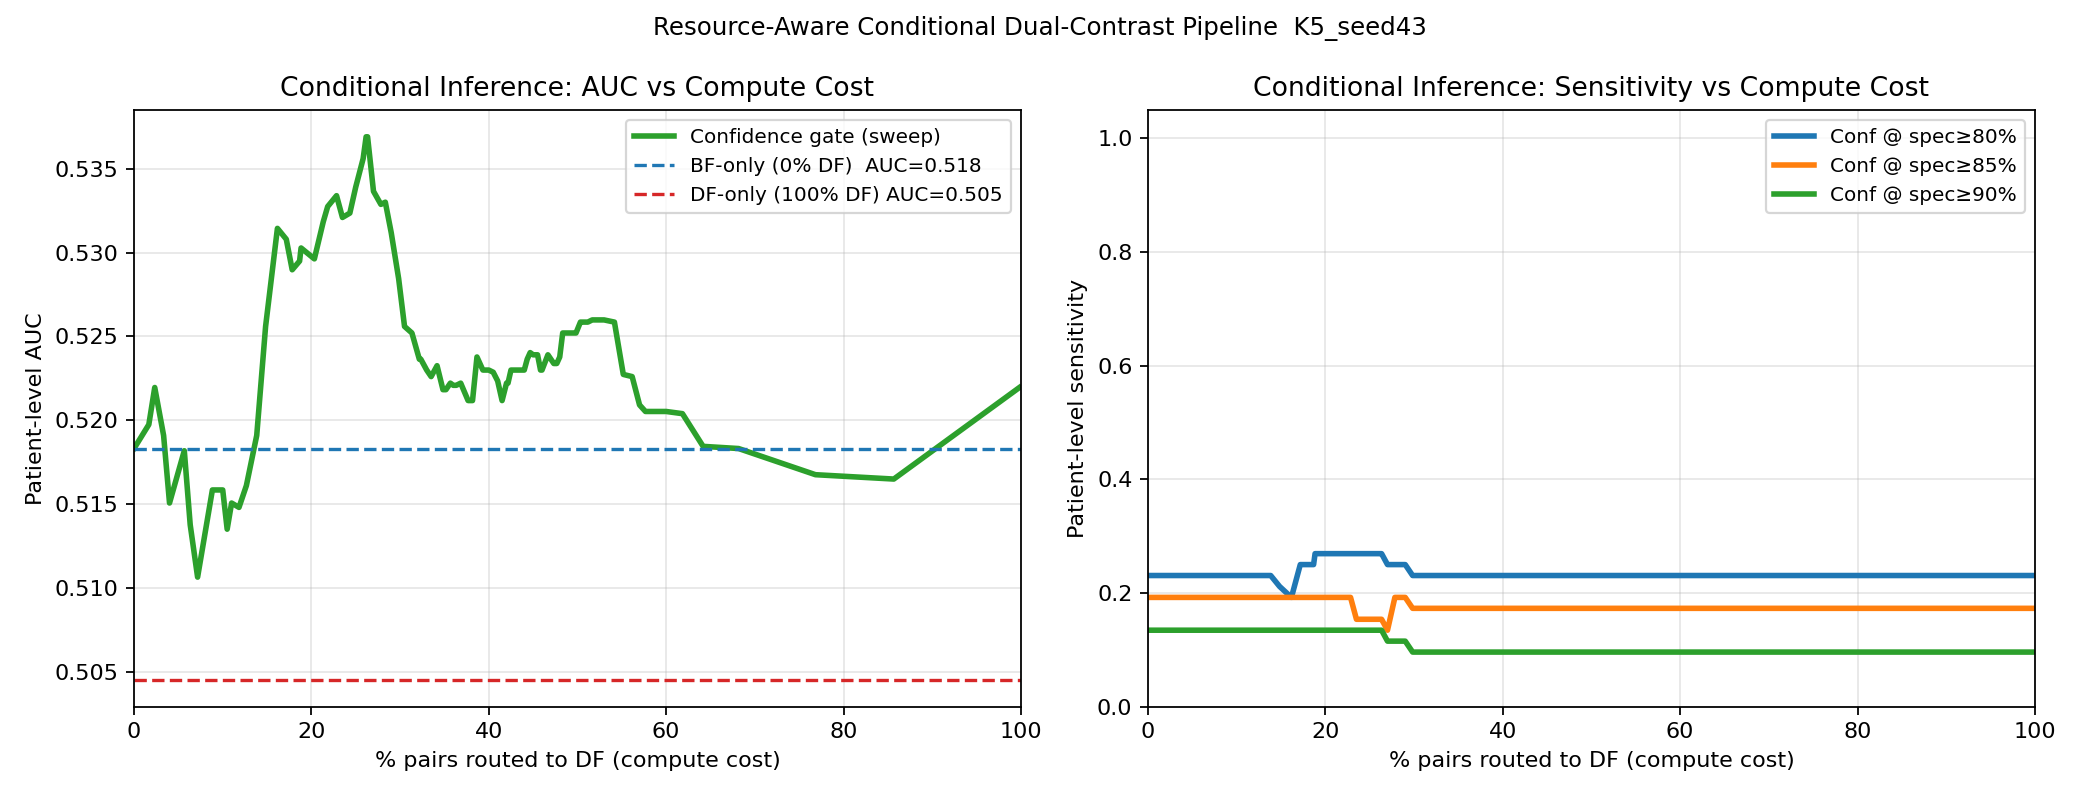

The table this chart was drawn from, first rows:
threshold, df_fraction, patient_auc, sensitivity_at_spec0p8, threshold_for_spec0p8, sensitivity_at_spec0p85, threshold_for_spec0p85, sensitivity_at_spec0p9, threshold_for_spec0p9
0.0007043, 0.0, 0.5183, 0.2308, 0.57, 0.1923, 0.6, 0.1346, 0.64
0.005688, 0.01667, 0.5198, 0.2308, 0.57, 0.1923, 0.6, 0.1346, 0.64
0.01067, 0.02333, 0.522, 0.2308, 0.57, 0.1923, 0.6, 0.1346, 0.64
0.01566, 0.03333, 0.5191, 0.2308, 0.57, 0.1923, 0.6, 0.1346, 0.64
0.02064, 0.04, 0.5151, 0.2308, 0.57, 0.1923, 0.6, 0.1346, 0.64
0.02562, 0.05667, 0.5182, 0.2308, 0.57, 0.1923, 0.6, 0.1346, 0.64
0.03061, 0.06333, 0.5138, 0.2308, 0.57, 0.1923, 0.6, 0.1346, 0.64
0.03559, 0.07167, 0.5107, 0.2308, 0.57, 0.1923, 0.6, 0.1346, 0.64
0.04057, 0.08833, 0.5159, 0.2308, 0.57, 0.1923, 0.6, 0.1346, 0.64
0.04556, 0.1, 0.5159, 0.2308, 0.57, 0.1923, 0.6, 0.1346, 0.64
0.05054, 0.105, 0.5135, 0.2308, 0.57, 0.1923, 0.6, 0.1346, 0.64
0.05552, 0.11, 0.5151, 0.2308, 0.57, 0.1923, 0.6, 0.1346, 0.64
0.06051, 0.1183, 0.5148, 0.2308, 0.57, 0.1923, 0.6, 0.1346, 0.64
0.06549, 0.1267, 0.5161, 0.2308, 0.57, 0.1923, 0.6, 0.1346, 0.64
0.07048, 0.1383, 0.5191, 0.2308, 0.545, 0.1923, 0.6, 0.1346, 0.64
0.07546, 0.1483, 0.5256, 0.2115, 0.505, 0.1923, 0.6, 0.1346, 0.64
0.08044, 0.1617, 0.5314, 0.1923, 0.5, 0.1923, 0.6, 0.1346, 0.64
0.08543, 0.1717, 0.5308, 0.25, 0.45, 0.1923, 0.6, 0.1346, 0.64
0.09041, 0.1783, 0.529, 0.25, 0.45, 0.1923, 0.6, 0.1346, 0.64
0.09539, 0.1867, 0.5295, 0.25, 0.45, 0.1923, 0.6, 0.1346, 0.64
0.1004, 0.1883, 0.5303, 0.2692, 0.44, 0.1923, 0.545, 0.1346, 0.64
0.1054, 0.2033, 0.5296, 0.2692, 0.44, 0.1923, 0.53, 0.1346, 0.64
0.1103, 0.2133, 0.5318, 0.2692, 0.44, 0.1923, 0.53, 0.1346, 0.64
0.1153, 0.2183, 0.5327, 0.2692, 0.44, 0.1923, 0.505, 0.1346, 0.64
0.1203, 0.2283, 0.5334, 0.2692, 0.44, 0.1923, 0.485, 0.1346, 0.64
0.1253, 0.235, 0.5321, 0.2692, 0.44, 0.1538, 0.485, 0.1346, 0.64
0.1303, 0.2433, 0.5324, 0.2692, 0.44, 0.1538, 0.485, 0.1346, 0.64
0.1353, 0.25, 0.5339, 0.2692, 0.44, 0.1538, 0.485, 0.1346, 0.64
0.1402, 0.2583, 0.5356, 0.2692, 0.44, 0.1538, 0.485, 0.1346, 0.545
0.1452, 0.2617, 0.5369, 0.2692, 0.44, 0.1538, 0.485, 0.1346, 0.545
0.1502, 0.2633, 0.5369, 0.2692, 0.44, 0.1538, 0.485, 0.1346, 0.545
0.1552, 0.27, 0.5337, 0.25, 0.44, 0.1346, 0.485, 0.1154, 0.545
0.1602, 0.2783, 0.5329, 0.25, 0.44, 0.1923, 0.46, 0.1154, 0.52
0.1652, 0.2833, 0.533, 0.25, 0.44, 0.1923, 0.46, 0.1154, 0.52
0.1701, 0.29, 0.5312, 0.25, 0.44, 0.1923, 0.46, 0.1154, 0.52
0.1751, 0.2983, 0.5285, 0.2308, 0.44, 0.1731, 0.46, 0.09615, 0.52
0.1801, 0.305, 0.5256, 0.2308, 0.44, 0.1731, 0.46, 0.09615, 0.52
0.1851, 0.3133, 0.5252, 0.2308, 0.44, 0.1731, 0.46, 0.09615, 0.52
0.1901, 0.3217, 0.5236, 0.2308, 0.44, 0.1731, 0.46, 0.09615, 0.52
0.1951, 0.3233, 0.5236, 0.2308, 0.44, 0.1731, 0.46, 0.09615, 0.52
0.2001, 0.33, 0.523, 0.2308, 0.44, 0.1731, 0.46, 0.09615, 0.52
0.205, 0.335, 0.5226, 0.2308, 0.44, 0.1731, 0.46, 0.09615, 0.52
0.21, 0.3417, 0.5233, 0.2308, 0.44, 0.1731, 0.46, 0.09615, 0.51
0.215, 0.3483, 0.5218, 0.2308, 0.44, 0.1731, 0.46, 0.09615, 0.51
0.22, 0.3517, 0.5218, 0.2308, 0.44, 0.1731, 0.46, 0.09615, 0.51
0.225, 0.3567, 0.5222, 0.2308, 0.44, 0.1731, 0.46, 0.09615, 0.505
0.23, 0.36, 0.5221, 0.2308, 0.44, 0.1731, 0.46, 0.09615, 0.505
0.2349, 0.3633, 0.5221, 0.2308, 0.44, 0.1731, 0.46, 0.09615, 0.505
0.2399, 0.3683, 0.5222, 0.2308, 0.44, 0.1731, 0.46, 0.09615, 0.505
0.2449, 0.3767, 0.5212, 0.2308, 0.44, 0.1731, 0.46, 0.09615, 0.505
0.2499, 0.3817, 0.5212, 0.2308, 0.44, 0.1731, 0.46, 0.09615, 0.505
0.2549, 0.3867, 0.5238, 0.2308, 0.44, 0.1731, 0.46, 0.09615, 0.5
0.2599, 0.3933, 0.523, 0.2308, 0.44, 0.1731, 0.46, 0.09615, 0.5
0.2648, 0.3933, 0.523, 0.2308, 0.44, 0.1731, 0.46, 0.09615, 0.5
0.2698, 0.4, 0.523, 0.2308, 0.44, 0.1731, 0.46, 0.09615, 0.5
0.2748, 0.405, 0.5229, 0.2308, 0.44, 0.1731, 0.46, 0.09615, 0.5
0.2798, 0.41, 0.5223, 0.2308, 0.44, 0.1731, 0.46, 0.09615, 0.5
0.2848, 0.415, 0.5212, 0.2308, 0.44, 0.1731, 0.46, 0.09615, 0.5
0.2898, 0.42, 0.5222, 0.2308, 0.44, 0.1731, 0.46, 0.09615, 0.5
0.2947, 0.4217, 0.5222, 0.2308, 0.44, 0.1731, 0.46, 0.09615, 0.5
... 41 more rows
